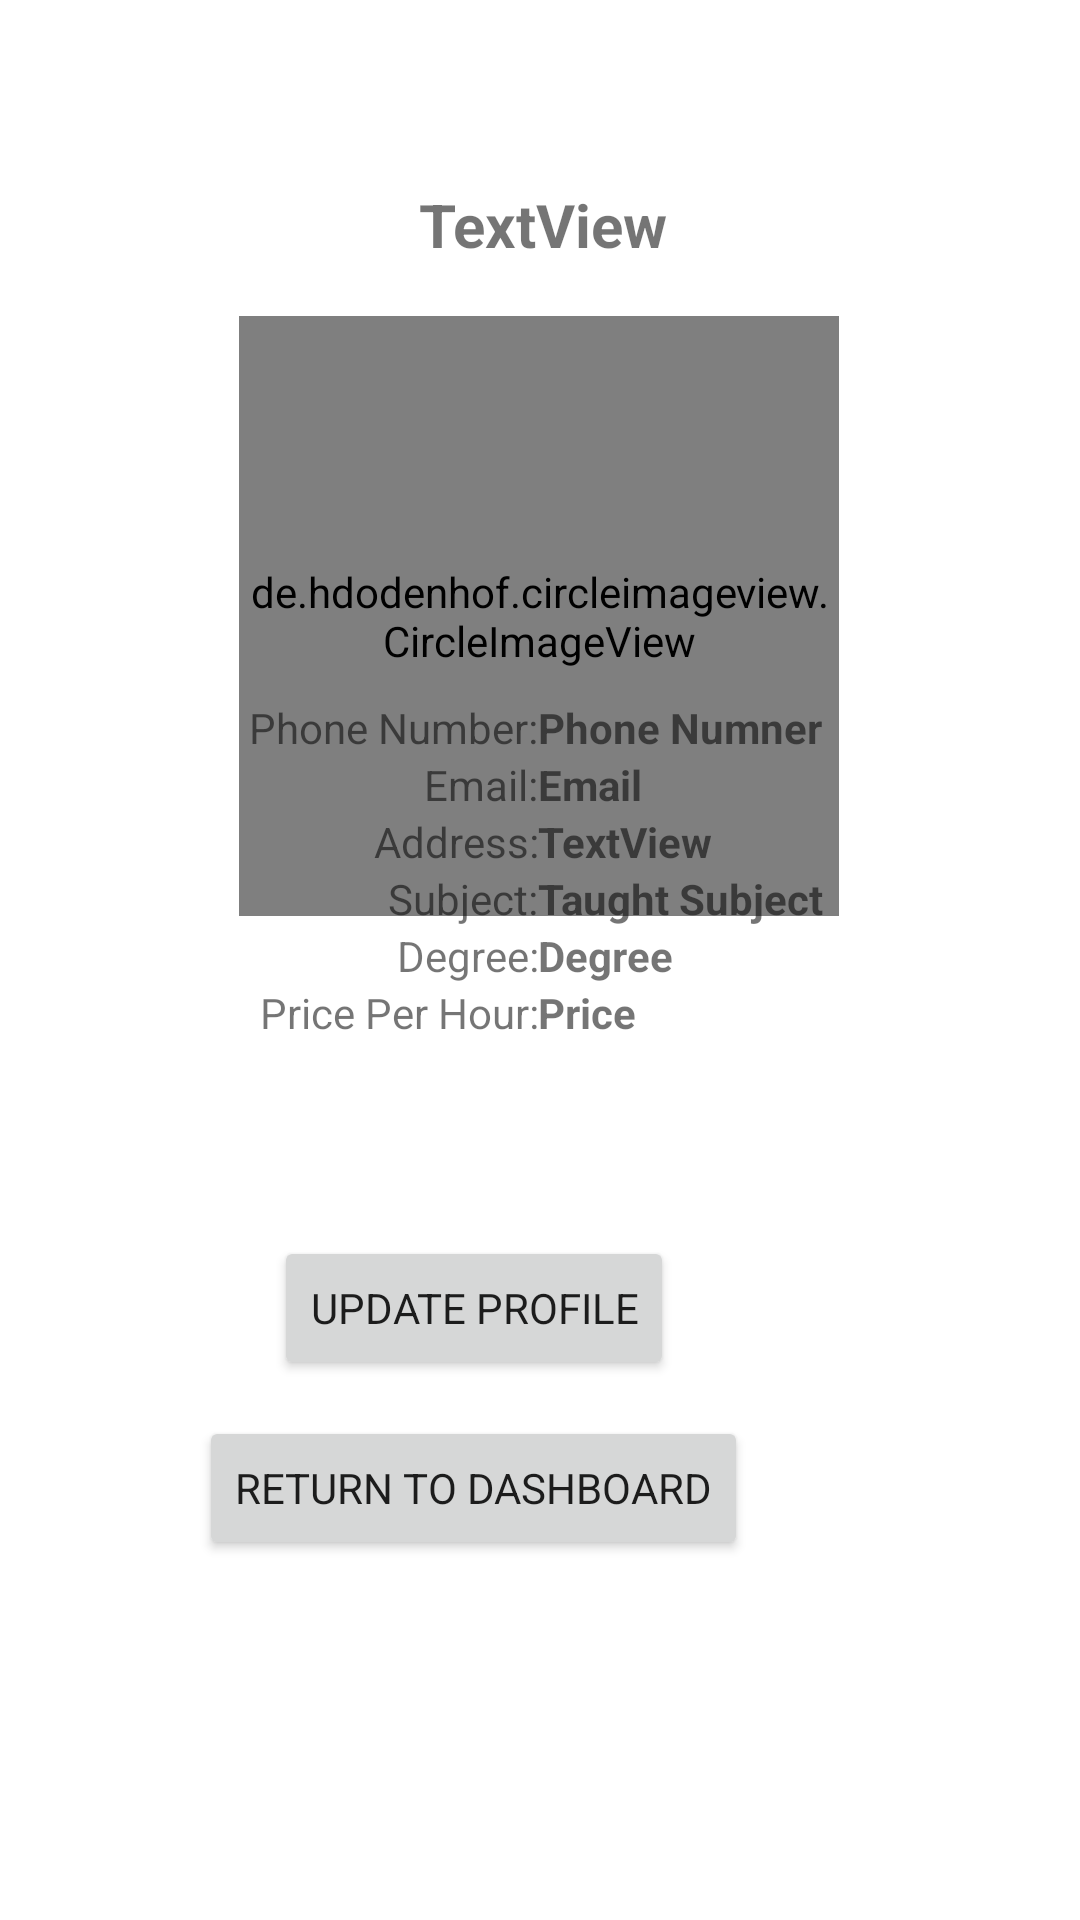

Here is an Android app screen rendered from its layout file. Give the layout XML and the strings, colors and styles it references.
<!-- AndroidManifest.xml: application theme Theme.TutorFinderApp -->
<!-- res/layout/activity_tutorprofile.xml -->
<?xml version="1.0" encoding="utf-8"?>
<androidx.constraintlayout.widget.ConstraintLayout xmlns:android="http://schemas.android.com/apk/res/android"
    xmlns:app="http://schemas.android.com/apk/res-auto"
    xmlns:tools="http://schemas.android.com/tools"
    android:layout_width="match_parent"
    android:layout_height="match_parent"
    tools:context=".TutorprofileActivity">

    <androidx.constraintlayout.widget.ConstraintLayout
        android:id="@+id/constraintLayout"
        android:layout_width="match_parent"

        android:layout_height="150dp"
        android:background="@drawable/gradient_back"
        app:layout_constraintBottom_toBottomOf="parent"
        app:layout_constraintEnd_toEndOf="parent"
        app:layout_constraintHorizontal_bias="0.0"
        app:layout_constraintStart_toStartOf="parent"
        app:layout_constraintTop_toTopOf="parent"
        app:layout_constraintVertical_bias="0.003">

        <TextView
            android:id="@+id/tvTutorName"
            android:layout_width="wrap_content"
            android:layout_height="wrap_content"
            android:layout_marginEnd="177dp"
            android:layout_marginLeft="176dp"
            android:layout_marginRight="177dp"
            android:layout_marginStart="176dp"
            android:layout_marginTop="60dp"
            android:text="TextView"
            android:textSize="20dp"
            android:textStyle="bold"
            app:layout_constraintEnd_toEndOf="parent"
            app:layout_constraintHorizontal_bias="0.481"
            app:layout_constraintStart_toStartOf="parent"
            app:layout_constraintTop_toTopOf="parent" />
    </androidx.constraintlayout.widget.ConstraintLayout>


    

    <de.hdodenhof.circleimageview.CircleImageView
        android:id="@+id/profile_image"
        android:layout_width="200dp"
        android:layout_height="200dp"
        android:layout_marginTop="104dp"

        app:civ_border_color="#FF000000"

        app:civ_border_width="1dp"
        app:layout_constraintEnd_toEndOf="parent"
        app:layout_constraintHorizontal_bias="0.498"
        app:layout_constraintStart_toStartOf="parent"
        app:layout_constraintTop_toTopOf="@+id/constraintLayout" />

    <androidx.constraintlayout.widget.ConstraintLayout
        android:layout_width="406dp"
        android:layout_height="451dp"
        app:layout_constraintBottom_toBottomOf="parent"
        app:layout_constraintEnd_toEndOf="parent"
        app:layout_constraintHorizontal_bias="1.0"
        app:layout_constraintStart_toStartOf="parent"
        app:layout_constraintTop_toBottomOf="@+id/imageView"
        app:layout_constraintVertical_bias="0.68">


        <Button
            android:id="@+id/btnUpdateTutor"
            android:layout_width="wrap_content"
            android:layout_height="wrap_content"
            android:layout_marginBottom="180dp"
            android:text="Update Profile"
            app:layout_constraintBottom_toBottomOf="parent"
            app:layout_constraintEnd_toEndOf="parent"
            app:layout_constraintHorizontal_bias="0.502"
            app:layout_constraintStart_toStartOf="parent" />

        <Button
            android:id="@+id/btnTutorDashboard"
            android:layout_width="wrap_content"
            android:layout_height="wrap_content"
            android:text="Return To Dashboard"
            app:layout_constraintBottom_toBottomOf="parent"
            app:layout_constraintEnd_toEndOf="parent"
            app:layout_constraintHorizontal_bias="0.502"
            app:layout_constraintStart_toStartOf="parent"
            app:layout_constraintTop_toBottomOf="@+id/btnUpdateTutor"
            app:layout_constraintVertical_bias="0.09" />

        <TableLayout

            android:stretchColumns="*"
            android:shrinkColumns="*"
            android:layout_width="327dp"
            android:layout_height="132dp"
            android:layout_marginTop="44dp"
            android:paddingLeft="10dp"
            android:paddingRight="10dp"
            app:layout_constraintEnd_toEndOf="parent"
            app:layout_constraintHorizontal_bias="0.771"
            app:layout_constraintStart_toStartOf="parent"
            app:layout_constraintTop_toTopOf="parent">

            <TableRow
                android:layout_width="match_parent"
                android:layout_height="match_parent">

                <TextView
                    android:id="@+id/textView8"
                    android:layout_width="wrap_content"
                    android:layout_height="wrap_content"
                    android:text="Phone Number:"
                    android:gravity="right"/>

                <TextView
                    android:id="@+id/tvTutorPhone"
                    android:layout_width="57dp"
                    android:layout_height="19dp"
                    android:text="Phone Numner"
                    android:textStyle="bold"
                    android:gravity="left"/>


            </TableRow>

            <TableRow
                android:layout_width="match_parent"
                android:layout_height="match_parent">

                <TextView
                    android:id="@+id/textView12"
                    android:layout_width="wrap_content"
                    android:layout_height="wrap_content"

                    android:text="Email:"
                    android:gravity="right"/>

                <TextView
                    android:id="@+id/tvTutorEmail"
                    android:layout_width="wrap_content"
                    android:layout_height="wrap_content"
                    android:text="Email"
                    android:textStyle="bold" />
            </TableRow>

            <TableRow
                android:layout_width="match_parent"
                android:layout_height="match_parent">

                <TextView
                    android:id="@+id/textView10"
                    android:layout_width="wrap_content"
                    android:layout_height="wrap_content"

                    android:text="Address:"
                    android:gravity="right"/>

                <TextView
                    android:id="@+id/tvTutorAddress"
                    android:text="TextView"
                    android:textStyle="bold" />

            </TableRow>

            

            


            <TableRow
                android:layout_width="match_parent"
                android:layout_height="match_parent">

                <TextView
                    android:id="@+id/textView15"
                    android:layout_width="wrap_content"
                    android:layout_height="wrap_content"

                    android:text="Subject:"
                    android:gravity="right"/>

                <TextView
                    android:id="@+id/tvTutorSubject"
                    android:layout_width="wrap_content"
                    android:layout_height="wrap_content"
                    android:text="Taught Subject"
                    android:textStyle="bold" />
            </TableRow>

            <TableRow
                android:layout_width="match_parent"
                android:layout_height="match_parent">

                <TextView
                    android:id="@+id/textView16"
                    android:layout_width="wrap_content"
                    android:layout_height="wrap_content"

                    android:text="Degree:"
                    android:gravity="right"/>

                <TextView
                    android:id="@+id/tvTutorDegree"
                    android:layout_width="wrap_content"
                    android:layout_height="wrap_content"
                    android:text="Degree"
                    android:textStyle="bold" />
            </TableRow>


            <TableRow
                android:layout_width="match_parent"
                android:layout_height="match_parent">

                <TextView
                    android:id="@+id/textView17"
                    android:layout_width="wrap_content"
                    android:layout_height="wrap_content"

                    android:text="Price Per Hour:"
                    android:gravity="right"/>

                <TextView
                    android:id="@+id/tvTutorPrice"
                    android:layout_width="wrap_content"
                    android:layout_height="wrap_content"
                    android:text="Price"
                    android:textStyle="bold" />
            </TableRow>


        </TableLayout>


    </androidx.constraintlayout.widget.ConstraintLayout>


</androidx.constraintlayout.widget.ConstraintLayout>
<!-- resources referenced by this layout -->
<resources>
  <!-- drawable nupic: jpg bitmap (drawable-v24, 12066 bytes) -->
  <style name="Theme.TutorFinderApp" parent="Theme.MaterialComponents.DayNight.DarkActionBar">
          
          <item name="colorPrimary">@color/purple_500</item>
          <item name="colorPrimaryVariant">@color/purple_700</item>
          <item name="colorOnPrimary">@color/white</item>
  
          
          <item name="colorSecondary">@color/teal_200</item>
          <item name="colorSecondaryVariant">@color/teal_700</item>
          <item name="colorOnSecondary">@color/black</item>
          
          <item name="android:statusBarColor" tools:targetApi="l">?attr/colorPrimaryVariant</item>
  
            
             
          
          <item name="fontFamily">@string/fontname</item>
  
  
      </style>
  <color name="purple_500">#FF5722</color>
  <color name="purple_700">#FF9800</color>
  <color name="white">#FFFFFFFF</color>
  <color name="teal_200">#FF03DAC5</color>
  <color name="teal_700">#FF018786</color>
  <color name="black">#FF000000</color>
  <string name="fontname">Verdana</string>
</resources>
